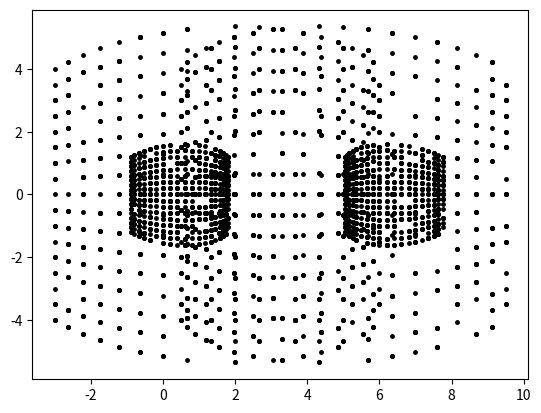
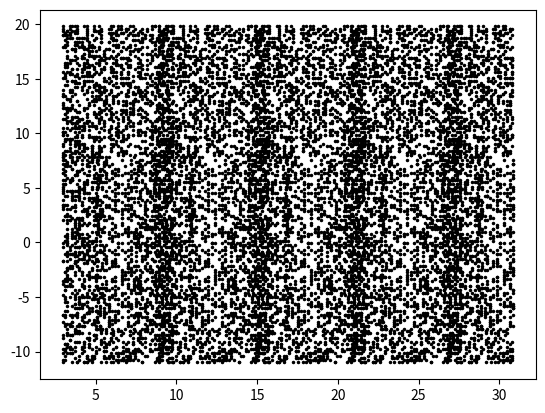
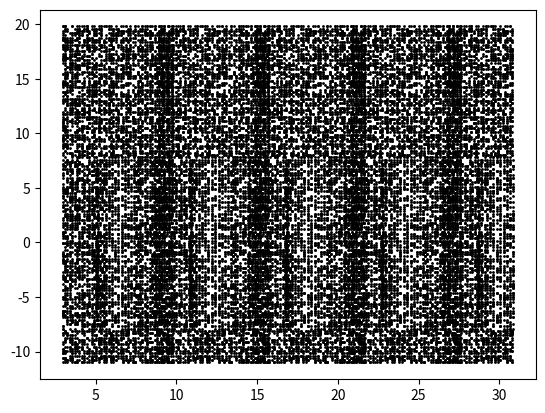
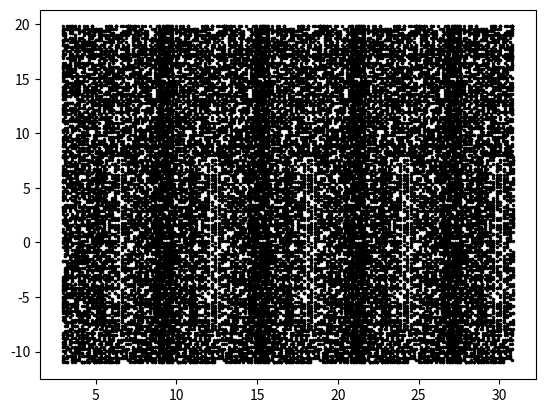
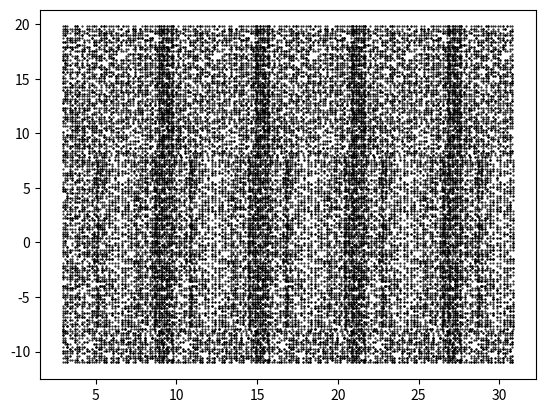

Write the Python code that produced these figures, in order.
import matplotlib as mpl
from matplotlib import pyplot as plt
import numpy as np
from random import randint
import math


def affichage(P, aretes=None):
    plt.axes(projection="3d")
    x = P[:, 0]
    y = P[:, 1]
    z = P[:, 2]

    if aretes is None:
        aretes = []
        for i in range(len(P)):
            for j in range(i):
                aretes.append([i, j])

        aretes = np.array(aretes)

    for a in aretes:
        i = a[0]
        j = a[1]
        plt.plot([x[i], x[j]], [y[i], y[j]], [z[i], z[j]], '-', LineWidth=3)
    plt.show()


def affichage_transformations(P, aretes=None):
    # plt.axes(projection="3d")
    xg = []
    yg = []
    xd = []
    yd = []
    e = 7  # distance entre les 2 yeux (en cm)
    f = 40  # distance entre les yeux et le plan de projection (en cm)

    for i in range(len(P)):
        x = P[i][0]
        y = P[i][1]
        z = P[i][2]
        xg.append((f * x) / z)
        yg.append((f * y) / z)
        xd.append((f * (x - e)) / (z + e))
        yd.append((f * y) / z)

    xg = np.array(xg)
    yg = np.array(yg)
    xd = np.array(xd)
    yd = np.array(yd)

    if aretes is None:
        aretes = []
        for i in range(len(P)):
            for j in range(i):
                aretes.append([i, j])

        aretes = np.array(aretes)

    for a in aretes:
        i = a[0]
        j = a[1]
        plt.plot([xg[i], xg[j]], [yg[i], yg[j]], '-', LineWidth=3)
        plt.plot([xd[i], xd[j]], [yd[i], yd[j]], '-', LineWidth=3)
    plt.show()


def calcul_aretes_polyedre_regulier(P, nbPointParFace):
    aretes = []

    # Premiere face
    for i in range(0, nbPointParFace):
        if i + 1 >= nbPointParFace:
            aretes.append([i, 0])
        else:
            aretes.append([i, i + 1])

    # Deuxieme face
    for j in range(nbPointParFace, len(P)):
        if j + 1 >= len(P):
            aretes.append([j, nbPointParFace])
        else:
            aretes.append([j, j + 1])

    # Liaison premiere et deuxieme face
    for k in range(0, nbPointParFace):
        aretes.append([k, k + nbPointParFace])

    aretes = np.array(aretes)

    return aretes


def ptsAleaSurface(nbPoints, f, e):
    transforme = []
    for i in range(0, nbPoints):
        x = randint(-6, 12)
        y = randint(-8, 8)
        z = calculZ(x, y)
        transforme.append([(f * x) / z, (f * y) / z])
        transforme.append([((f * (x - e)) / z) + e, (f * y) / z])
    plt.plot(np.array(transforme)[:, 0], np.array(transforme)[:, 1], '.', markersize=5, color='black')
    plt.show()


def pointFixe(a, b, c, d, nbY, nbPts, f, e):
    for k in range(nbY):
        xyP = []
        # Generation des pts
        for j in range(nbPts):
            print(j)
            xyP.append([randint(a, b), c + ((d - c) / nbY) * k])
            xyI = [calculTd(xyP[j][0], xyP[j][1], calculZ2(xyP[j][0], xyP[j][1]), f, e)]
            nbI = 1
            while xyI[nbI - 1][0] < b:
                delta = calculDelta(xyP[j], f, e)
                sAppro = calculSApprox(xyI[nbI - 1], f, e, delta)
                xp = calculXp(xyI[nbI - 1][0], sAppro, e)
                xyI.append(calculTd(xp, c + ((d - c) / nbY) * k, calculZ(xp, c + ((d - c) / nbY) * k), f, e))
                nbI = nbI + 1
                print(xyI)
            plt.plot(xyI, '.', markersize=20)
    plt.show()


def approxDirect(a, b, c, d, nbY, nbPts, f, e, markersize):
    plt.figure(dpi=300)
    for k in range(nbY):
        xyP = []
        for j in range(nbPts):
            xyP.append([randint(a, b), c + ((d - c) / nbY) * k])
            xyI = [calculTd(xyP[j][0], xyP[j][1], calculZ(xyP[j][0], xyP[j][1]), f, e)]
            nbI = 1
            while xyI[nbI - 1][0] < b:
                delta = calculDelta(xyP[j], f, e)
                sAppro = calculSApprox(xyI[nbI - 1], f, e, delta)
                xyI.append([xyI[nbI - 1][0] + sAppro, c + ((d - c) / nbY) * k])
                nbI = nbI + 1
            plt.plot(np.array(xyI)[:, 0], np.array(xyI)[:, 1], '.', markersize=markersize,color='black')
    plt.show()


def test(nbPoints, f, e):
    transforme = []
    for i in range(0, nbPoints):
        x = randint(0, 6)
        y = randint(-10, 10)
        z = calculZ2(x, y)
        transforme.append([(f * x) / z, (f * y) / z])
        transforme.append([((f * (x - e)) / z) + e, (f * y) / z])
    plt.plot(np.array(transforme)[:,0],np.array(transforme)[:,1], '.', markersize=5, color='black')
    plt.show()


def calculTd(x, y, z, f, e):
    return [((f * (x - e)) / z) + e, y]


def calculZ(x, y):
    if abs(y) > 8 or x > 12 or -6 > x:
        z = 80
    else:
        z = ((x * x) / 4) - ((3 * x) / 2) + 62
    return z


def calculZ2(x, y):
    if pow((x - 3), 2) + pow(y, 2) < 12:
        z = 58 + math.sqrt(16 - pow(x - 3, 2) - pow(y, 2))
    else:
        z = 60
    return z


def calculDelta(xyP, f, e):
    return (1 - (f / calculZ(xyP[0], xyP[1]))) * e


def calculSApprox(xyI, f, e, delta):
    return (1 - (f / calculZ(xyI[0] + (delta / 2), xyI[1]))) * e


def calculXp(xI, s, e):
    return xI / (1 - (s / e))


if __name__ == '__main__':
    # Pour rendre interactif le plot
    # mpl.use('macosx')

    # Tetraedre = [P1,P2,P3,P4]
    tetraedre = np.array([[1.2, -0.5, 65], [3, 1.5, 63], [4, -1, 62], [1.8, -1.5, 62]])
    # Figure n°1 rapport
    # affichage(tetraedre)
    # Figure n°5 rapport
    # affichage_transformations(tetraedre)

    # Prisme = [P1,P2,P3,P4,P5,P6]
    prisme = np.array([[1, -1, 65], [1.8, -2, 62], [4.2, -1.5, 65], [1, 2, 65], [1.8, 1, 62], [4.2, 1.5, 65]])
    prisme_aretes = np.array([[0, 1], [0, 2], [0, 3], [1, 2], [1, 4], [2, 5], [3, 4], [3, 5], [4, 5]])
    # Figure n°2 rapport
    # affichage(prisme)
    # Figure n°3 rapport
    # affichage(prisme, prisme_aretes)
    # Figure n°6 rapport
    # affichage_transformations(prisme, prisme_aretes)

    # Polyedre
    z = 64
    polyedre = np.array([[0, 2, z], [0, 3, z], [3, 3, z], [3, 2, z], [2, 2, z], [2, 0, z], [1, 0, z], [1, 2, z],
                         [0, 2, z + 1], [0, 3, z + 1], [3, 3, z + 1], [3, 2, z + 1], [2, 2, z + 1], [2, 0, z + 1],
                         [1, 0, z + 1], [1, 2, z + 1]])
    # Figure n°4 rapport
    # affichage(polyedre, calcul_aretes_polyedre_regulier(polyedre, 8))
    # Figure n°7 rapport
    # affichage_transformations(polyedre, calcul_aretes_polyedre_regulier(polyedre, 8))

    # Carré
    carre = np.array([[0,0,z],[0,4,z],[4,4,z],[4,0,z],[0,0,z+4],[0,4,z+4],[4,4,z+4],[4,0,z+4]])
    # Figure n°8 rapport
    # affichage(carre, calcul_aretes_polyedre_regulier(carre, 4))
    # Figure n°9 rapport
    # affichage_transformations(carre, calcul_aretes_polyedre_regulier(carre, 4))

    # Pentagone
    pentagone = np.array([[1,0,z],[0.309,0.951,z],[-0.809,0.588,z],[-0.809,-0.588,z],[0.309,-0.951,z],[1,0,z+1],[0.309,0.951,z+1],[-0.809,0.588,z+1],[-0.809,-0.588,z+1],[0.309,-0.951,z+1]])
    # Figure n°10 rapport
    # affichage(pentagone, calcul_aretes_polyedre_regulier(pentagone,5))
    # Figure n°11 rapport
    # affichage_transformations(pentagone, calcul_aretes_polyedre_regulier(pentagone,5))

    # Figure 12
    ptsAleaSurface(800,40,7)
    # Figure 13
    ptsAleaSurface(800,12,7)
    # Figure 14
    approxDirect(-20, 25, -11, 20, 150, 20, 12, 7, 3)
    # Figure 15
    approxDirect(-20, 25, -11, 20, 150, 50, 12, 7, 2)
    # Figure 16
    approxDirect(-20, 25, -11, 20, 150, 50, 12, 7, 3)
    # Figure 17
    approxDirect(-20, 25, -11, 20, 150, 50, 12, 7, 1)
